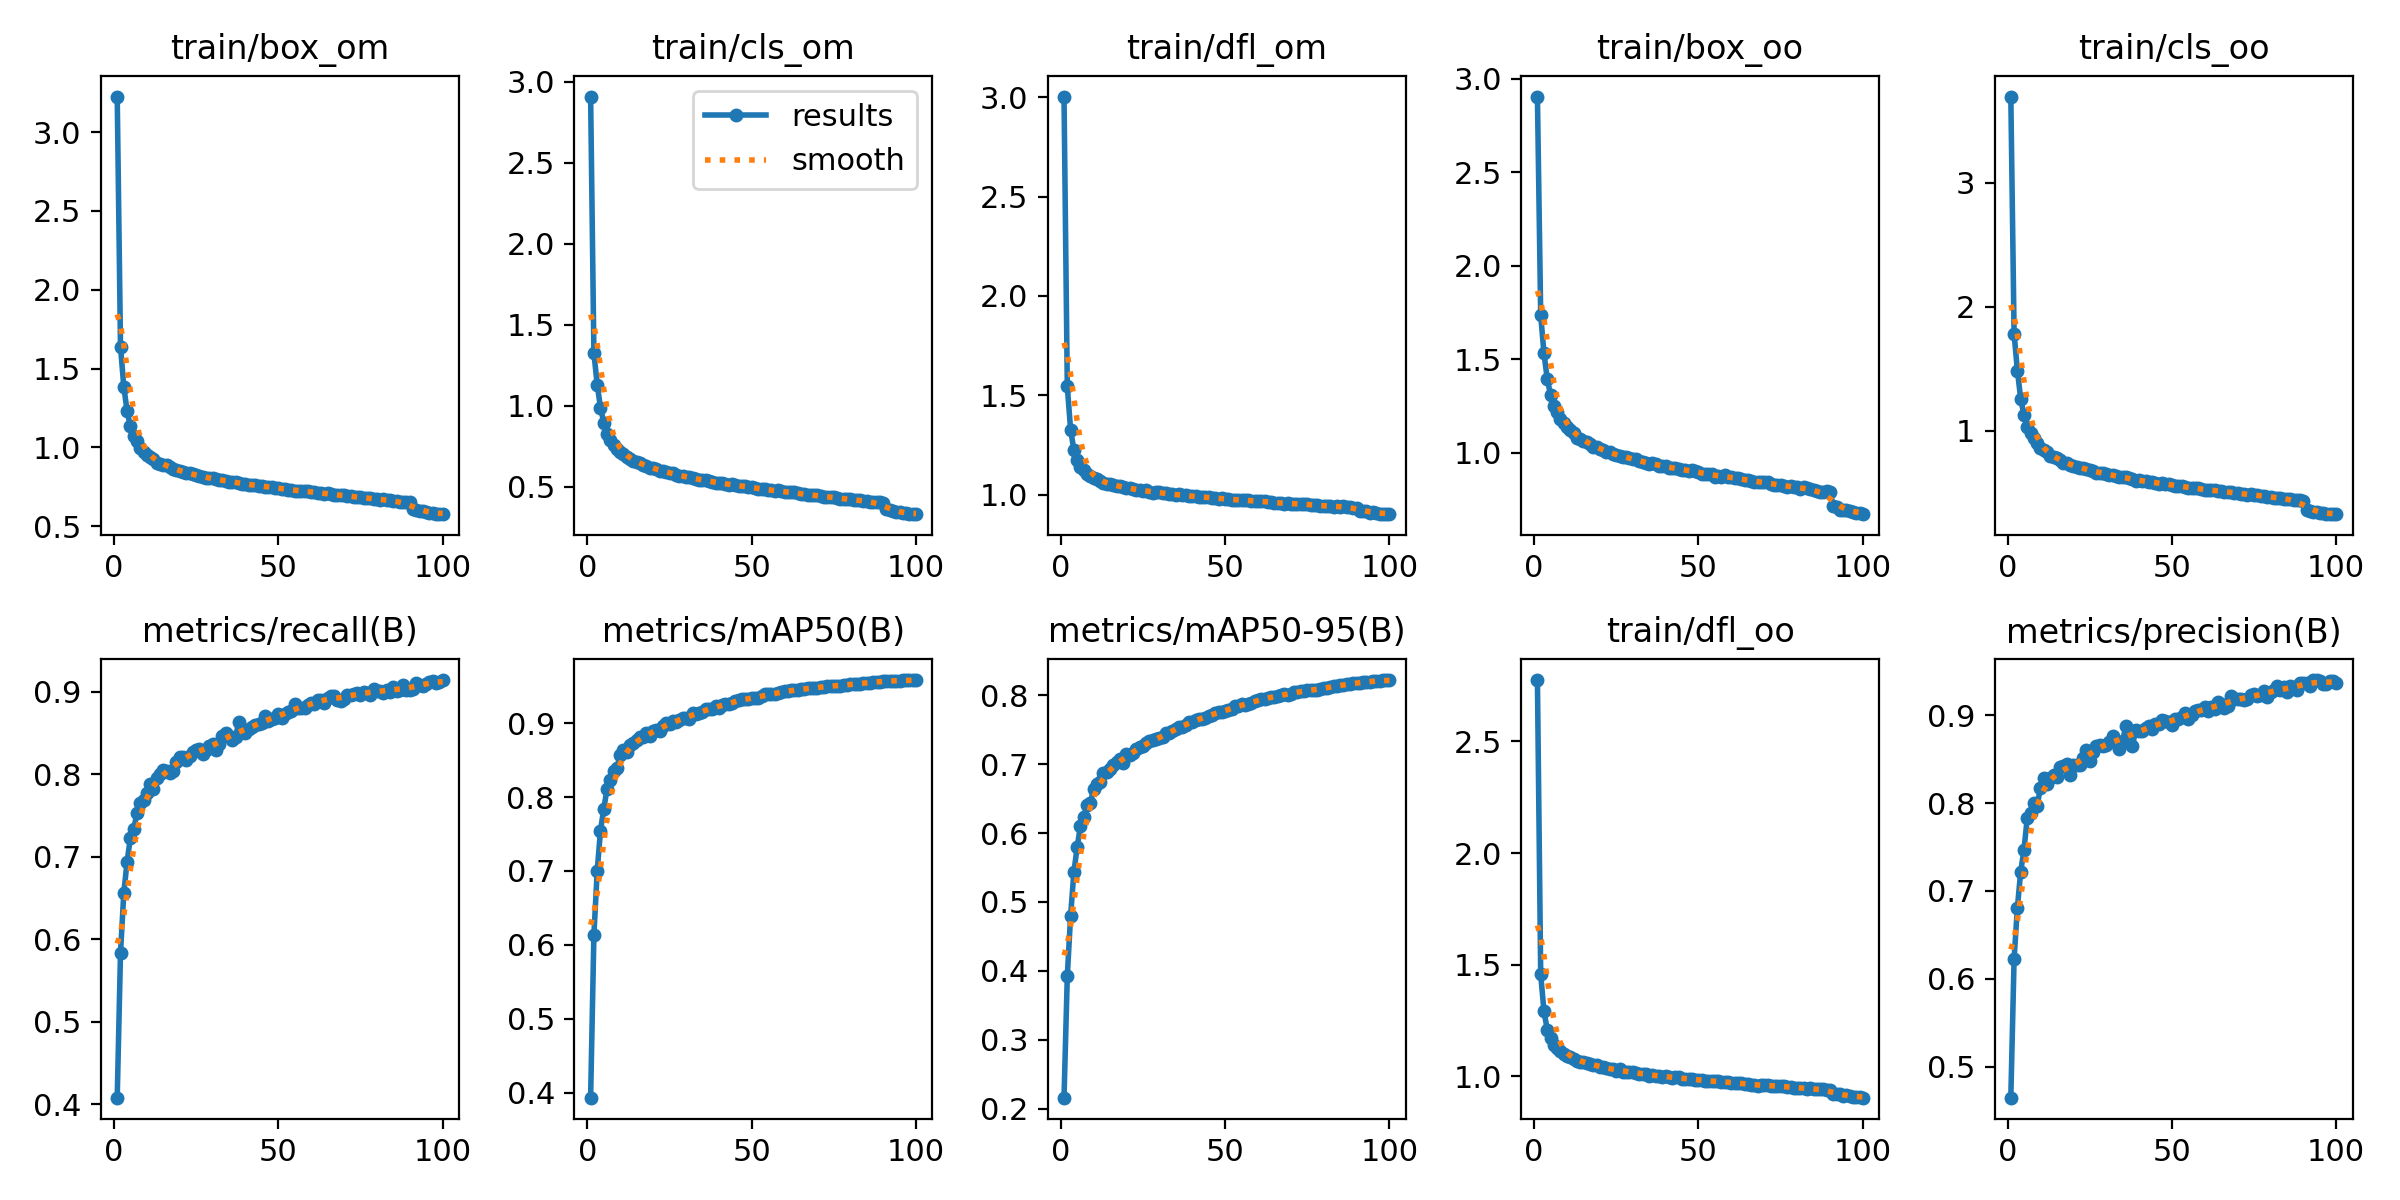

Data behind this chart, as committed beside it:
epoch, train/box_om, train/cls_om, train/dfl_om, train/box_oo, train/cls_oo, train/dfl_oo, metrics/precision(B), metrics/recall(B), metrics/mAP50(B), metrics/mAP50-95(B), val/box_om, val/cls_om, val/dfl_om, val/box_oo, val/cls_oo, val/dfl_oo, lr/pg0, lr/pg1, lr/pg2
1, 3.226, 2.909, 3.003, 2.904, 3.695, 2.775, 0.4646, 0.4081, 0.3931, 0.2158, 1.819, 1.631, 1.82, 1.673, 2.131, 1.656, 0.07004, 0.003329, 0.003329
2, 1.64, 1.326, 1.544, 1.735, 1.782, 1.456, 0.6229, 0.5834, 0.6136, 0.3926, 1.314, 1.17, 1.371, 1.339, 1.554, 1.341, 0.03997, 0.006596, 0.006596
3, 1.386, 1.131, 1.327, 1.531, 1.485, 1.29, 0.6811, 0.656, 0.6996, 0.4798, 1.157, 1.025, 1.246, 1.23, 1.301, 1.249, 0.009843, 0.009798, 0.009798
4, 1.232, 0.9891, 1.225, 1.394, 1.26, 1.209, 0.7219, 0.6937, 0.7547, 0.5432, 1.02, 0.8581, 1.154, 1.103, 1.041, 1.167, 0.009703, 0.009703, 0.009703
5, 1.135, 0.896, 1.174, 1.309, 1.125, 1.172, 0.747, 0.7227, 0.7839, 0.5797, 0.942, 0.807, 1.106, 1.03, 0.9766, 1.117, 0.009703, 0.009703, 0.009703
6, 1.072, 0.8276, 1.141, 1.25, 1.034, 1.142, 0.783, 0.7333, 0.8113, 0.6103, 0.9203, 0.733, 1.097, 1.006, 0.8743, 1.115, 0.009604, 0.009604, 0.009604
7, 1.038, 0.7889, 1.124, 1.219, 0.9794, 1.127, 0.7886, 0.7526, 0.8225, 0.6234, 0.8841, 0.7036, 1.079, 0.98, 0.8281, 1.1, 0.009505, 0.009505, 0.009505
8, 0.9956, 0.7578, 1.106, 1.179, 0.938, 1.113, 0.8006, 0.765, 0.8353, 0.6409, 0.8466, 0.6744, 1.059, 0.9431, 0.7931, 1.079, 0.009406, 0.009406, 0.009406
9, 0.9741, 0.7341, 1.094, 1.157, 0.8983, 1.1, 0.7966, 0.7686, 0.8397, 0.6434, 0.856, 0.6646, 1.059, 0.9531, 0.7785, 1.086, 0.009307, 0.009307, 0.009307
10, 0.9551, 0.7124, 1.084, 1.137, 0.8649, 1.092, 0.8175, 0.7767, 0.8572, 0.6647, 0.8246, 0.6345, 1.046, 0.9216, 0.7155, 1.069, 0.009208, 0.009208, 0.009208
11, 0.9394, 0.7007, 1.077, 1.121, 0.8412, 1.086, 0.8287, 0.7874, 0.8637, 0.6716, 0.8151, 0.6342, 1.039, 0.9144, 0.7204, 1.064, 0.009109, 0.009109, 0.009109
12, 0.9264, 0.6866, 1.069, 1.107, 0.826, 1.079, 0.8223, 0.7815, 0.8616, 0.6748, 0.8028, 0.6211, 1.033, 0.9004, 0.706, 1.058, 0.00901, 0.00901, 0.00901
13, 0.9035, 0.669, 1.059, 1.081, 0.7935, 1.07, 0.8289, 0.7952, 0.8712, 0.6866, 0.7848, 0.6, 1.022, 0.8839, 0.678, 1.046, 0.008911, 0.008911, 0.008911
14, 0.8953, 0.6578, 1.053, 1.073, 0.7885, 1.065, 0.8324, 0.8003, 0.8739, 0.689, 0.7794, 0.5935, 1.017, 0.8765, 0.673, 1.041, 0.008812, 0.008812, 0.008812
15, 0.8899, 0.6498, 1.052, 1.064, 0.7765, 1.062, 0.8297, 0.8047, 0.8767, 0.6928, 0.776, 0.595, 1.017, 0.8767, 0.6669, 1.043, 0.008713, 0.008713, 0.008713
16, 0.8868, 0.646, 1.05, 1.06, 0.7621, 1.06, 0.8412, 0.8042, 0.8816, 0.6989, 0.7726, 0.5707, 1.015, 0.8656, 0.6382, 1.037, 0.008614, 0.008614, 0.008614
17, 0.8751, 0.6366, 1.044, 1.048, 0.7433, 1.054, 0.842, 0.8012, 0.8817, 0.7034, 0.7608, 0.5698, 1.009, 0.8497, 0.63, 1.029, 0.008515, 0.008515, 0.008515
18, 0.8629, 0.6296, 1.041, 1.033, 0.7402, 1.051, 0.8443, 0.804, 0.8864, 0.7081, 0.7513, 0.5574, 1.005, 0.8408, 0.6236, 1.026, 0.008416, 0.008416, 0.008416
19, 0.8581, 0.6181, 1.037, 1.03, 0.7245, 1.048, 0.8324, 0.8152, 0.8823, 0.7018, 0.7643, 0.5865, 1.009, 0.8538, 0.659, 1.031, 0.008317, 0.008317, 0.008317
20, 0.8528, 0.613, 1.033, 1.021, 0.7185, 1.043, 0.8432, 0.8202, 0.8899, 0.7144, 0.7416, 0.5387, 0.9992, 0.8311, 0.5918, 1.018, 0.008218, 0.008218, 0.008218
21, 0.847, 0.6081, 1.032, 1.014, 0.7106, 1.04, 0.8435, 0.8208, 0.8902, 0.7135, 0.7411, 0.5587, 0.9973, 0.8311, 0.6165, 1.019, 0.008119, 0.008119, 0.008119
22, 0.8377, 0.5969, 1.027, 1.005, 0.6995, 1.036, 0.844, 0.8175, 0.8895, 0.7164, 0.7372, 0.5502, 0.9953, 0.823, 0.6165, 1.014, 0.00802, 0.00802, 0.00802
23, 0.8357, 0.5955, 1.024, 1.002, 0.6965, 1.033, 0.8518, 0.8225, 0.8969, 0.7229, 0.731, 0.5298, 0.9937, 0.8148, 0.5793, 1.01, 0.007921, 0.007921, 0.007921
24, 0.8312, 0.5935, 1.025, 0.9951, 0.6897, 1.032, 0.8608, 0.8266, 0.9, 0.7256, 0.7308, 0.528, 0.9915, 0.8182, 0.5696, 1.01, 0.007822, 0.007822, 0.007822
25, 0.8241, 0.587, 1.018, 0.9901, 0.6825, 1.026, 0.8483, 0.8296, 0.8988, 0.7267, 0.7271, 0.5337, 0.9888, 0.8138, 0.5835, 1.006, 0.007723, 0.007723, 0.007723
26, 0.8192, 0.585, 1.023, 0.983, 0.6777, 1.031, 0.8582, 0.831, 0.9028, 0.7303, 0.7213, 0.5114, 0.987, 0.8054, 0.5575, 1.004, 0.007624, 0.007624, 0.007624
27, 0.8123, 0.5723, 1.013, 0.979, 0.6631, 1.021, 0.8654, 0.8247, 0.9021, 0.7332, 0.712, 0.5127, 0.981, 0.7971, 0.5606, 0.9986, 0.007525, 0.007525, 0.007525
28, 0.8076, 0.5664, 1.01, 0.9761, 0.6616, 1.018, 0.8659, 0.8296, 0.9043, 0.7349, 0.7107, 0.5051, 0.9795, 0.7981, 0.5529, 0.9981, 0.007426, 0.007426, 0.007426
29, 0.809, 0.5662, 1.013, 0.9733, 0.6571, 1.021, 0.8648, 0.8344, 0.9073, 0.736, 0.709, 0.5036, 0.9789, 0.7965, 0.5575, 0.9971, 0.007327, 0.007327, 0.007327
30, 0.805, 0.5618, 1.012, 0.9669, 0.6522, 1.021, 0.8658, 0.8369, 0.9075, 0.738, 0.7067, 0.4995, 0.9811, 0.7928, 0.547, 0.9993, 0.007228, 0.007228, 0.007228
31, 0.7982, 0.5583, 1.008, 0.9643, 0.6469, 1.016, 0.8694, 0.8287, 0.9062, 0.7389, 0.7037, 0.5027, 0.9774, 0.785, 0.5622, 0.992, 0.007129, 0.007129, 0.007129
32, 0.7961, 0.5518, 1.006, 0.9546, 0.6426, 1.012, 0.8762, 0.8367, 0.9137, 0.745, 0.6961, 0.4892, 0.9711, 0.7797, 0.5278, 0.986, 0.00703, 0.00703, 0.00703
33, 0.792, 0.5492, 1.004, 0.9515, 0.6325, 1.012, 0.869, 0.8457, 0.9127, 0.7454, 0.6964, 0.4848, 0.9725, 0.7784, 0.5213, 0.9893, 0.006931, 0.006931, 0.006931
34, 0.7871, 0.5439, 1.001, 0.9474, 0.6284, 1.008, 0.8614, 0.8493, 0.9132, 0.7488, 0.6908, 0.4839, 0.9701, 0.7712, 0.5232, 0.9822, 0.006832, 0.006832, 0.006832
35, 0.781, 0.5419, 0.997, 0.9414, 0.6237, 1.003, 0.8707, 0.8467, 0.9158, 0.7517, 0.6897, 0.4799, 0.9688, 0.7686, 0.5175, 0.9793, 0.006733, 0.006733, 0.006733
36, 0.7842, 0.5421, 1.001, 0.9433, 0.6245, 1.008, 0.8878, 0.8411, 0.9197, 0.7543, 0.6832, 0.47, 0.9656, 0.7649, 0.5025, 0.9806, 0.006634, 0.006634, 0.006634
37, 0.7802, 0.5346, 0.9964, 0.9403, 0.6171, 1.002, 0.8833, 0.8449, 0.9196, 0.7542, 0.6823, 0.471, 0.9648, 0.762, 0.5081, 0.977, 0.006535, 0.006535, 0.006535
38, 0.7754, 0.5313, 0.996, 0.9306, 0.6086, 1.002, 0.8655, 0.8633, 0.9197, 0.7574, 0.6806, 0.4745, 0.9638, 0.7585, 0.51, 0.9767, 0.006436, 0.006436, 0.006436
39, 0.7703, 0.5239, 0.9912, 0.929, 0.5986, 0.9981, 0.883, 0.8528, 0.9238, 0.762, 0.6735, 0.4591, 0.9605, 0.7525, 0.486, 0.9742, 0.006337, 0.006337, 0.006337
40, 0.7682, 0.5248, 0.9915, 0.9285, 0.6037, 0.9993, 0.8816, 0.8493, 0.9202, 0.7609, 0.6757, 0.4644, 0.9606, 0.7509, 0.5043, 0.9723, 0.006238, 0.006238, 0.006238
41, 0.7652, 0.5204, 0.9926, 0.9189, 0.594, 0.998, 0.8827, 0.8551, 0.9247, 0.7644, 0.6691, 0.4504, 0.9565, 0.7453, 0.4771, 0.9684, 0.006139, 0.006139, 0.006139
42, 0.7636, 0.5195, 0.9875, 0.9213, 0.591, 0.9945, 0.8858, 0.8575, 0.9256, 0.7664, 0.6666, 0.4487, 0.9548, 0.7421, 0.4738, 0.9674, 0.00604, 0.00604, 0.00604
43, 0.7595, 0.5126, 0.9888, 0.9164, 0.5837, 0.9946, 0.8872, 0.8589, 0.9264, 0.7663, 0.6669, 0.4502, 0.9554, 0.746, 0.4812, 0.9676, 0.005941, 0.005941, 0.005941
44, 0.7589, 0.5158, 0.9897, 0.9131, 0.5899, 0.9955, 0.884, 0.8609, 0.9269, 0.7675, 0.6641, 0.4483, 0.9545, 0.7413, 0.4792, 0.9651, 0.005842, 0.005842, 0.005842
45, 0.7551, 0.5094, 0.9858, 0.9105, 0.5815, 0.9899, 0.8902, 0.862, 0.9296, 0.7707, 0.6603, 0.441, 0.952, 0.7369, 0.4674, 0.9629, 0.005743, 0.005743, 0.005743
46, 0.7488, 0.5047, 0.9809, 0.9064, 0.5732, 0.9883, 0.8896, 0.87, 0.9317, 0.7723, 0.6581, 0.4388, 0.9501, 0.735, 0.4585, 0.9619, 0.005644, 0.005644, 0.005644
47, 0.7504, 0.504, 0.9839, 0.9046, 0.5758, 0.9893, 0.8949, 0.8648, 0.933, 0.7751, 0.6554, 0.4348, 0.9475, 0.7289, 0.4572, 0.9592, 0.005545, 0.005545, 0.005545
48, 0.7492, 0.5029, 0.9801, 0.9068, 0.573, 0.9866, 0.8931, 0.8673, 0.9329, 0.7764, 0.6489, 0.4327, 0.945, 0.7241, 0.4521, 0.9571, 0.005446, 0.005446, 0.005446
49, 0.7459, 0.5015, 0.9809, 0.9002, 0.5704, 0.9852, 0.8918, 0.8681, 0.9326, 0.7761, 0.6496, 0.4289, 0.9457, 0.7254, 0.4495, 0.9577, 0.005347, 0.005347, 0.005347
50, 0.7448, 0.4956, 0.9795, 0.8975, 0.5629, 0.9848, 0.8885, 0.8732, 0.9337, 0.7774, 0.6502, 0.4302, 0.9457, 0.7232, 0.4501, 0.9551, 0.005248, 0.005248, 0.005248
51, 0.7379, 0.491, 0.9791, 0.888, 0.5567, 0.9845, 0.8961, 0.8685, 0.9345, 0.7789, 0.6469, 0.4242, 0.9449, 0.719, 0.4431, 0.9536, 0.005149, 0.005149, 0.005149
52, 0.7343, 0.4873, 0.9736, 0.8877, 0.5516, 0.9783, 0.8957, 0.8724, 0.9342, 0.7799, 0.644, 0.4225, 0.9439, 0.7154, 0.4473, 0.9528, 0.00505, 0.00505, 0.00505
53, 0.7332, 0.4854, 0.9732, 0.8847, 0.5568, 0.9776, 0.8986, 0.8756, 0.9365, 0.7839, 0.6383, 0.4178, 0.9395, 0.7088, 0.4406, 0.948, 0.004951, 0.004951, 0.004951
54, 0.7335, 0.4851, 0.9727, 0.8868, 0.549, 0.9781, 0.9029, 0.8759, 0.9389, 0.7847, 0.6379, 0.4161, 0.9395, 0.7116, 0.4341, 0.9495, 0.004852, 0.004852, 0.004852
55, 0.724, 0.4804, 0.9714, 0.8734, 0.54, 0.977, 0.896, 0.8847, 0.939, 0.7871, 0.6364, 0.4109, 0.9389, 0.7072, 0.4264, 0.9482, 0.004753, 0.004753, 0.004753
56, 0.7269, 0.4792, 0.9715, 0.8757, 0.5376, 0.9775, 0.9006, 0.8797, 0.939, 0.7858, 0.6365, 0.4125, 0.9382, 0.7076, 0.4292, 0.9475, 0.004654, 0.004654, 0.004654
57, 0.7239, 0.4762, 0.971, 0.8721, 0.536, 0.9756, 0.9049, 0.8798, 0.9402, 0.7882, 0.6336, 0.4093, 0.9369, 0.704, 0.4193, 0.9458, 0.004555, 0.004555, 0.004555
58, 0.7266, 0.4779, 0.9701, 0.8802, 0.5392, 0.9749, 0.9061, 0.8802, 0.9405, 0.7891, 0.6318, 0.4069, 0.9359, 0.7017, 0.424, 0.9452, 0.004456, 0.004456, 0.004456
59, 0.7214, 0.4726, 0.9683, 0.8705, 0.5301, 0.9736, 0.9064, 0.8838, 0.9424, 0.7916, 0.6284, 0.4029, 0.9334, 0.6995, 0.415, 0.943, 0.004357, 0.004357, 0.004357
60, 0.7193, 0.4657, 0.9662, 0.8682, 0.5224, 0.9709, 0.91, 0.8866, 0.9438, 0.7935, 0.6261, 0.3998, 0.9315, 0.6966, 0.4096, 0.9401, 0.004258, 0.004258, 0.004258
... 64 more rows
